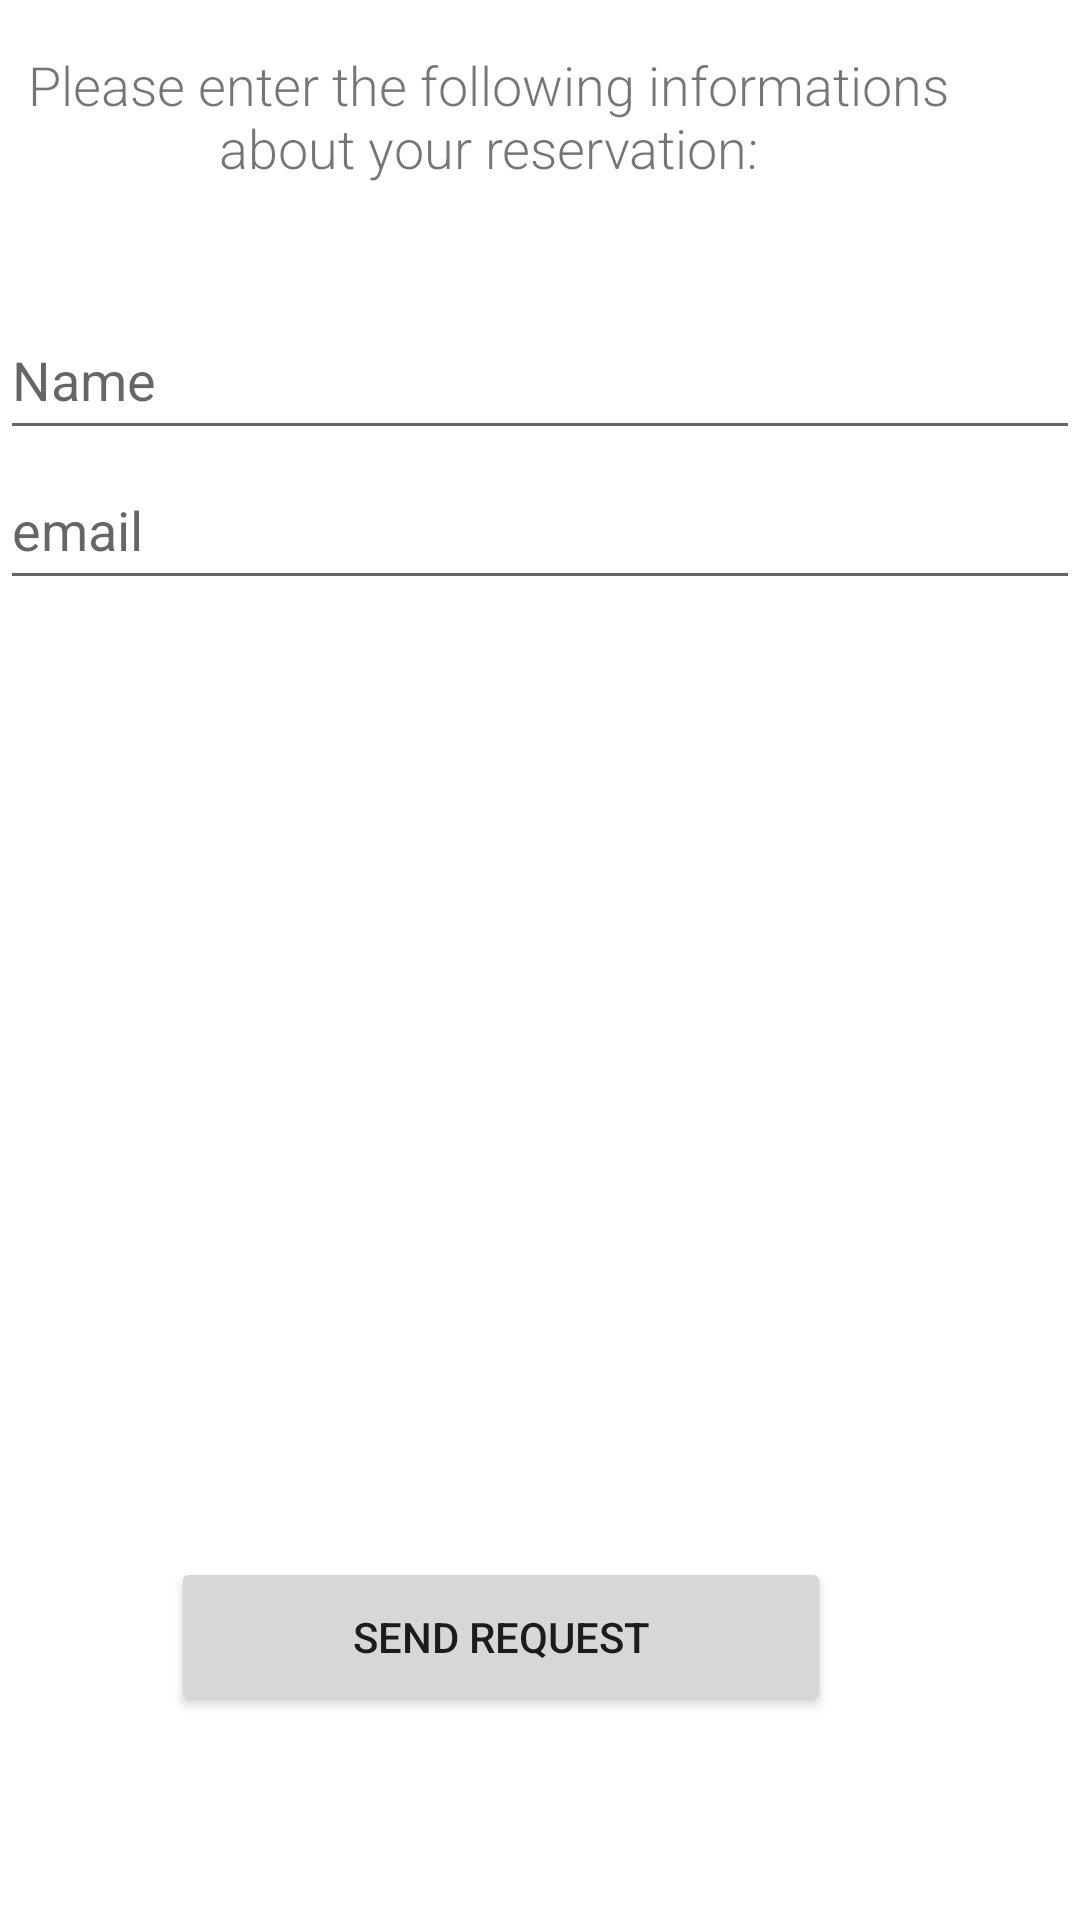

Android layout source for this screen:
<!-- AndroidManifest.xml: application theme Theme.AndroidApplicationJava -->
<!-- res/layout/add_travel_activity.xml -->
<?xml version="1.0" encoding="utf-8"?>
<androidx.constraintlayout.widget.ConstraintLayout
    xmlns:android="http://schemas.android.com/apk/res/android"
    xmlns:app="http://schemas.android.com/apk/res-auto"
    xmlns:tools="http://schemas.android.com/tools"
    android:layout_width="match_parent"
    android:layout_height="match_parent"
    tools:context=".UI.AddTravelActivity">

    <Button
        android:id="@+id/button"
        android:layout_width="220dp"
        android:layout_height="53dp"
        android:layout_marginEnd="83dp"
        android:layout_marginBottom="68dp"
        android:text="@string/Send_Request"
        android:onClick="SendRequest"
        app:layout_constraintBottom_toBottomOf="parent"
        app:layout_constraintEnd_toEndOf="parent" />

    <TextView
        android:id="@+id/textView"
        android:layout_width="349dp"
        android:layout_height="55dp"
        android:layout_marginTop="16dp"
        android:layout_marginEnd="23dp"
        android:fontFamily="sans-serif-light"
        android:text="@string/MsgInfo"
        android:textAlignment="center"
        android:textSize="18sp"
        app:layout_constraintEnd_toEndOf="parent"
        app:layout_constraintTop_toTopOf="parent" />

    <ScrollView
        android:layout_width="match_parent"
        android:layout_height="match_parent"
        android:fillViewport="true">

        <TableLayout
            android:layout_width="match_parent"
            android:layout_height="wrap_content"
            android:orientation="vertical" >

            <EditText
                android:id="@+id/name"
                android:layout_width="50dp"
                android:layout_height="50dp"
                android:layout_marginTop="100dp"
                android:hint="@string/Name"
                android:textAppearance="@style/TextAppearance.AppCompat.Medium"
                android:autofillHints="" />
            <EditText
                android:id="@+id/email"
                android:layout_width="50dp"
                android:layout_height="50dp"
                android:hint="@string/email"
                android:textAppearance="@style/TextAppearance.AppCompat.Medium"
                android:autofillHints="" />

        </TableLayout>
    </ScrollView>
</androidx.constraintlayout.widget.ConstraintLayout>
<!-- resources referenced by this layout -->
<resources>
  <string name="MsgInfo">Please enter the following informations about your reservation:</string>
  <string name="Name">Name</string>
  <string name="Send_Request">Send Request</string>
  <string name="email">email</string>
  <style name="Theme.AndroidApplicationJava" parent="Theme.MaterialComponents.DayNight.DarkActionBar">
          
          <item name="colorPrimary">@color/purple_500</item>
          <item name="colorPrimaryVariant">@color/purple_700</item>
          <item name="colorOnPrimary">@color/white</item>
          
          <item name="colorSecondary">@color/teal_200</item>
          <item name="colorSecondaryVariant">@color/teal_700</item>
          <item name="colorOnSecondary">@color/black</item>
          
          <item name="android:statusBarColor" tools:targetApi="l">?attr/colorPrimaryVariant</item>
          
      </style>
  <!-- not gathered from this repository: default colours our renderer supplied (Android Studio template values) -->
  <color name="purple_500">#FF6200EE</color>
  <color name="purple_700">#FF3700B3</color>
  <color name="teal_200">#FF03DAC5</color>
  <color name="teal_700">#FF018786</color>
  <color name="black">#FF000000</color>
  <color name="white">#FFFFFFFF</color>
</resources>
